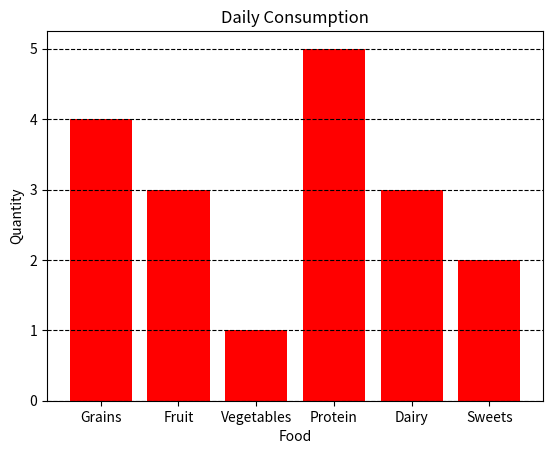

Write Python code to recreate this figure.
import matplotlib.pyplot as plt
import numpy as np

categories = ["Grains", "Fruit", "Vegetables", "Protein", "Dairy", "Sweets"]
values = np.array([4, 3, 1, 5, 3, 2])

plt.bar(categories, values, color="red")

plt.grid(axis="y",
         linestyle="dashed",
         color="black")

plt.title("Daily Consumption")

plt.xlabel("Food")
plt.ylabel("Quantity")

plt.show()
